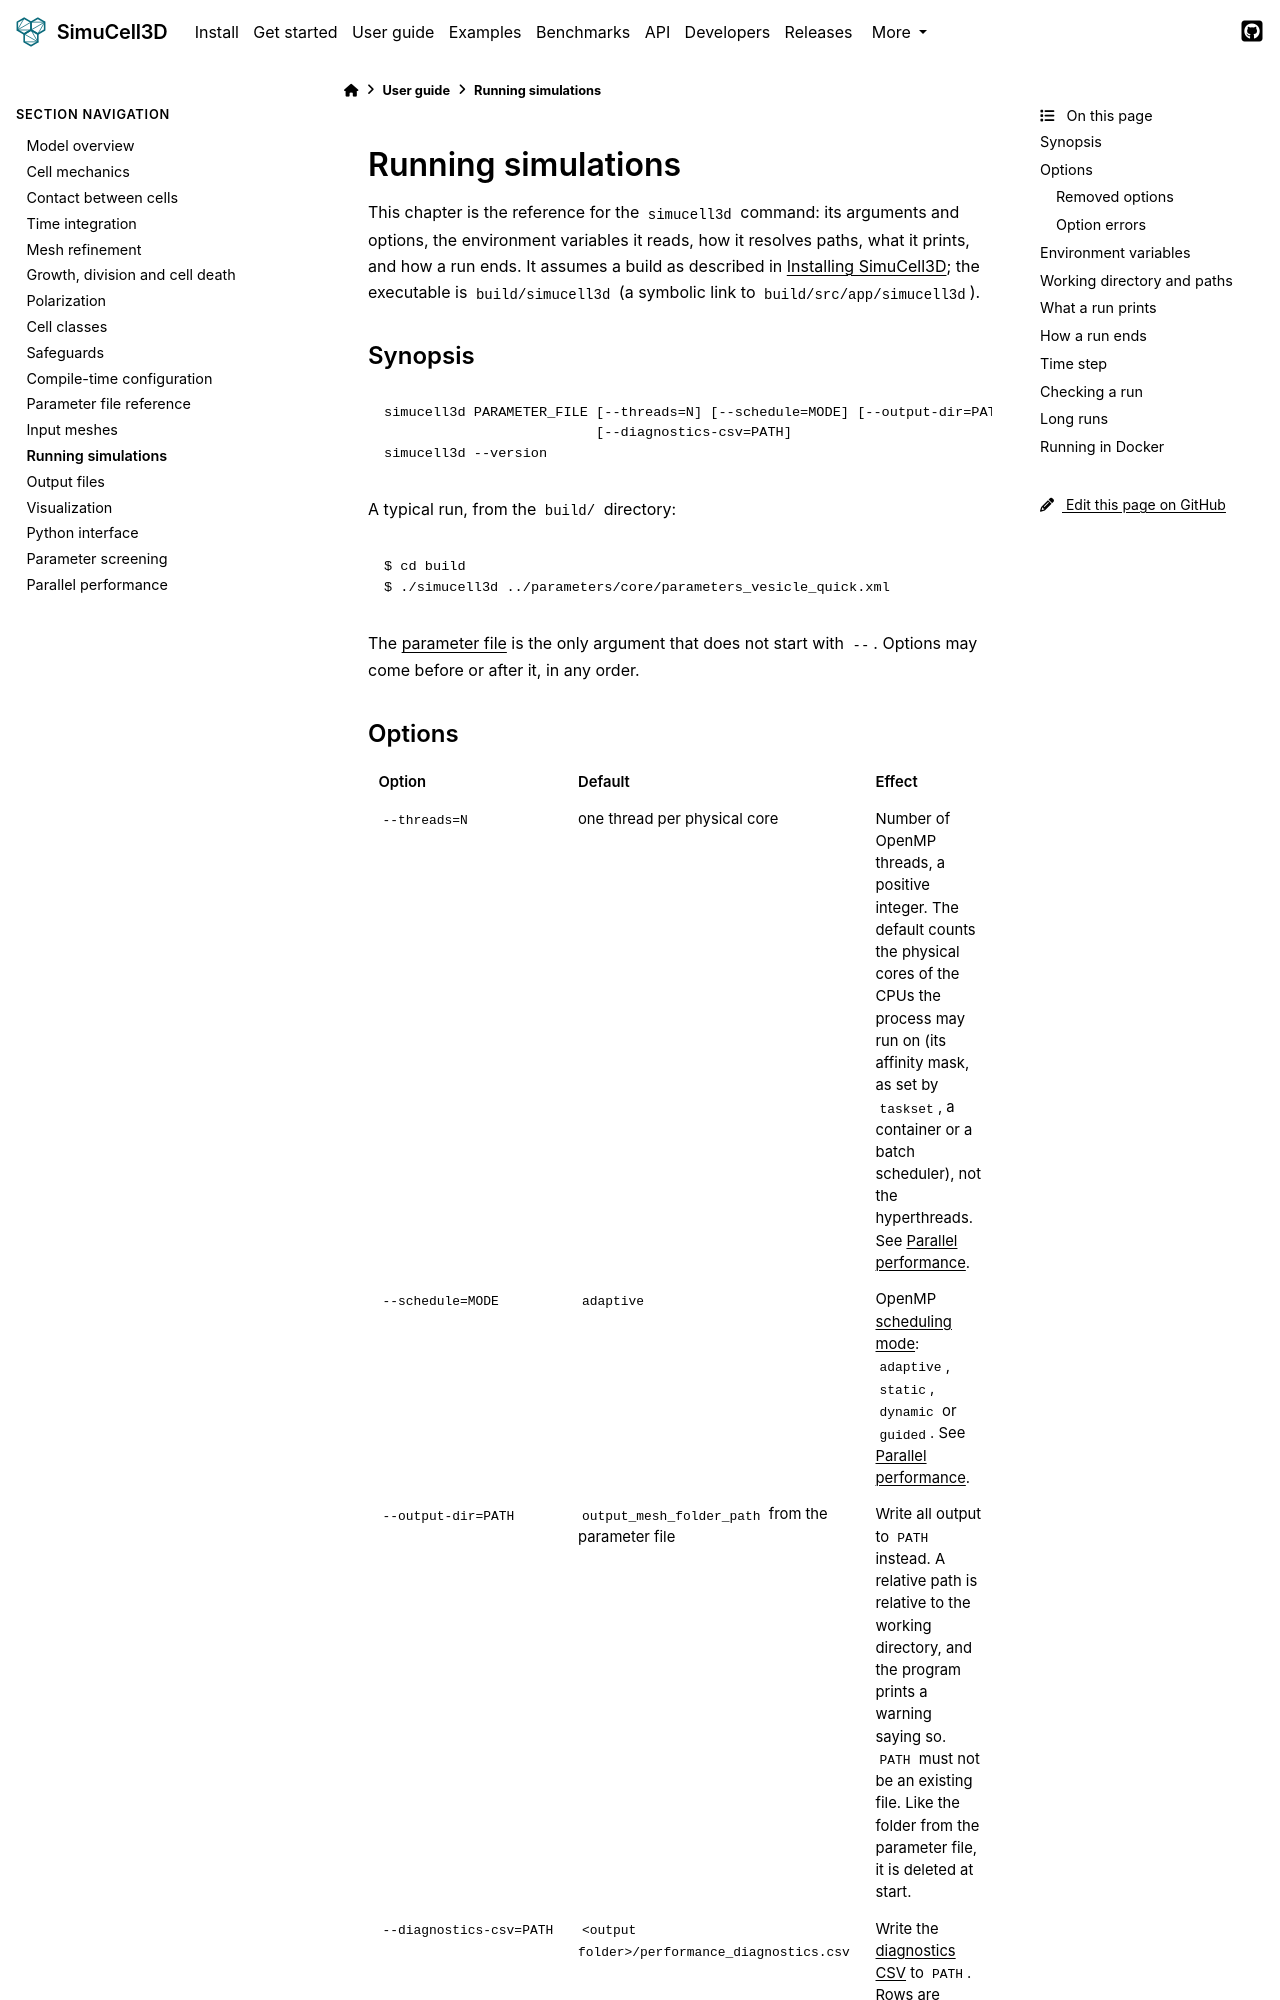

repository: nilesh-patil/simucell3d · page: dev/user_guide/13_running_simulations.html · generator: sphinx

(ug-running)=
# Running simulations

This chapter is the reference for the `simucell3d` command: its arguments and options, the
environment variables it reads, how it resolves paths, what it prints, and how a run ends. It
assumes a build as described in {doc}`/install`; the executable is `build/simucell3d` (a
symbolic link to `build/src/app/simucell3d`).

## Synopsis

```text
simucell3d PARAMETER_FILE [--threads=N] [--schedule=MODE] [--output-dir=PATH]
                          [--diagnostics-csv=PATH]
simucell3d --version
```

A typical run, from the `build/` directory:

```console
$ cd build
$ ./simucell3d ../parameters/core/parameters_vesicle_quick.xml
```

The {term}`parameter file` is the only argument that does not start with `--`. Options may
come before or after it, in any order.

## Options

| Option | Default | Effect |
|---|---|---|
| `--threads=N` | one thread per physical core | Number of OpenMP threads, a positive integer. The default counts the physical cores of the CPUs the process may run on (its affinity mask, as set by `taskset`, a container or a batch scheduler), not the hyperthreads. See {doc}`/user_guide/18_parallel_performance`. |
| `--schedule=MODE` | `adaptive` | OpenMP {term}`scheduling mode`: `adaptive`, `static`, `dynamic` or `guided`. See {doc}`/user_guide/18_parallel_performance`. |
| `--output-dir=PATH` | `output_mesh_folder_path` from the parameter file | Write all output to `PATH` instead. A relative path is relative to the working directory, and the program prints a warning saying so. `PATH` must not be an existing file. Like the folder from the parameter file, it is deleted at start. |
| `--diagnostics-csv=PATH` | `<output folder>/performance_diagnostics.csv` | Write the {term}`diagnostics CSV` to `PATH`. Rows are **appended** if the file exists, and the header is written only to a new file. See {doc}`/user_guide/14_output_files`. |
| `--version` | | Print `SimuCell3D <version> (<git commit>)` and exit with status 0, whatever the other arguments. |

Running `simucell3d` without arguments prints a usage summary and exits with status 1.

:::{important}
An option that `simucell3d` does not recognise is ignored without a message, as long as it
starts with `--`. Check the spelling of every option: `--thread=4` (without the s) runs with
the default thread count.
:::

### Removed options

Two options of 2.0 were removed in 2.1 and now stop the program with an error:

| Option | Message | Replacement |
|---|---|---|
| `--schedule=auto` | `Error: --schedule=auto has been removed.` | `--schedule=adaptive`, the default. |
| `--enable-per-loop-scheduling` | `Error: --enable-per-loop-scheduling has been removed.` | None needed: per-loop scheduling is part of `--schedule=adaptive`. |
